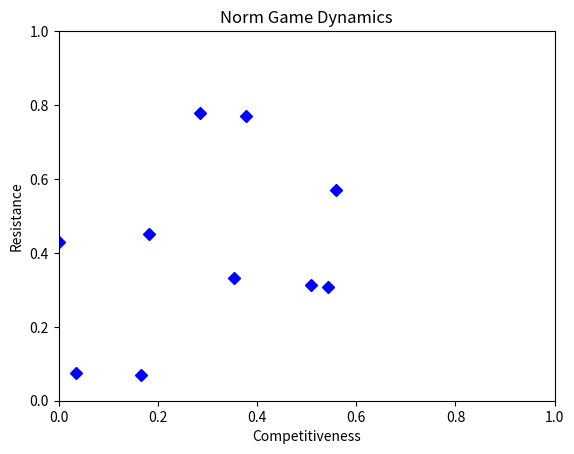
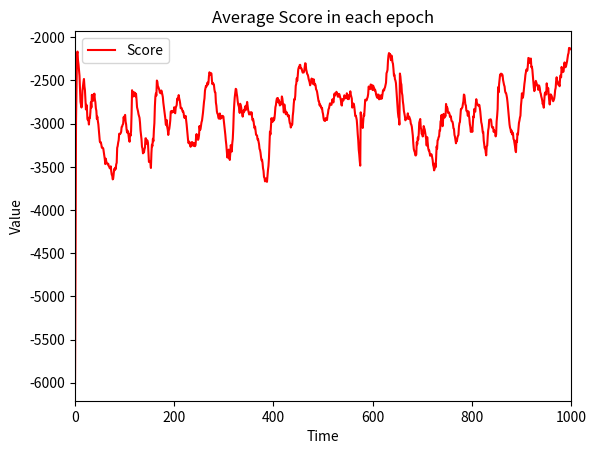
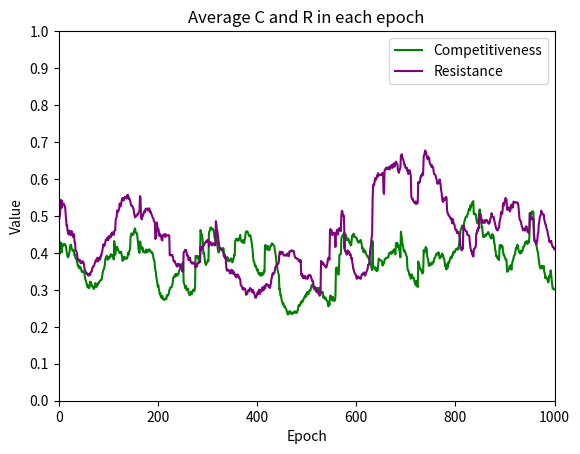

The matplotlib source for these figures, in order:
from random import uniform, randint
import matplotlib.pyplot as plt
import random
import numpy as np

random.seed(2)

class Toplogic():
    def __init__(self, Age, Industry):
        self.Age = Age
        self.Industry = Industry

class Agent():
    def __init__(self, S, C, R, Neighbors):
        self.Score = S
        self.Competitiveness = C
        self.Resistance = R
        self.Neighbors = Neighbors

def Find_Neighbors(NumAgent):
    Network = []
    # Initialize the population according to NumAgent
    for i in range(0, NumAgent):

        #  Suppose we want to study workers aged 20-70 and divide them into age groups
        Age = randint(20, 70)
        Age_Group = int((Age - 20) / 10)

        # Suppose there are five occupations
        # (representing computer, doctor, lawyer, teacher and farmer respectively)
        Industry = randint(0, 4)

        Network.append(Toplogic(Age_Group, Industry))
    return Network

def Generate_agent(Network):
    Agents = []
    Neighbors = []
    # Each Agent has a random value of Competitiveness and Resistance
    for i in range(len(Network)):
        Competitive = randint( 0, 7 )
        Prob_Competitive = Competitive / 7

        Resistance = randint( 0, 7 )
        Prob_Resistance = Resistance / 7

        for j in range(len(Network)):
            if Network[j].Age == Network[i].Age or Network[j].Industry == Network[i].Industry:
                Neighbors.append( Network[j] )
        Agents.append(Agent(0, Prob_Competitive, Prob_Resistance, Neighbors))
        Neighbors = [] # Here can not use list.clear()
    return Agents

# print agents' feature
def Agent_print(j, Agents):
    print("Score: " + str(Agents[j].Score))
    print("Competitiveness: " + str( Agents[j].Competitiveness ) )
    print("Resistance: " + str( Agents[j].Resistance ) )
    print("Neighbors: " + str(Agents[j].Neighbors))

# Norm Game
def Norm_Game(Agents):
    # Traverse the entire list of Agents
    N = NumAgent
    deserter = []
    for u in range(len(Agents)):
        # randomly initialise probability
        prob = random.uniform(0, 1)
        compete = Agents[u].Competitiveness
        if prob < compete:
            Agents[u].Score += -2
            for y in range(len(Agents)):
                # Search the same value in neighbors
                for i in range( len( Agents[y].Neighbors ) ):
                    for j in range( len( Agents[u].Neighbors ) ):
                        # only can be seen by their neighbors
                        if y != u:
                            Agents[y].Score += -2
                            if Agents[y].Neighbors[i].Age == Agents[u].Neighbors[j].Age or \
                                Agents[y].Neighbors[i].Industry == Agents[u].Neighbors[j].Industry:
                                if prob < Agents[y].Resistance:
                                    Agents[u].Score += -11
                                    Agents[y].Score += -1.5
                                else:
                                    deserter.append(y)
    return Agents, deserter

def Metanorm(Agents, deserter):
    N = NumAgent
    for u in deserter:
        prob = random.uniform(0, 1)
        compete = Agents[u].Competitiveness
        if prob < 0.5:
            for y in range(len(Agents)):
                # only can be seen by their neighbors
                c = tuple(set( Agents[y].Neighbors ) & set( Agents[u].Neighbors ))
                if y != u and prob < Agents[y].Resistance:
                    if [c[i].Age for i in range( len( c ) )] == [Agents[y].Neighbors[j].Age for j in range( len( Agents[y].Neighbors ) )] \
                        or [c[i].Industry for i in range( len( c ) )] == [Agents[y].Neighbors[j].Industry for j in range( len( Agents[y].Neighbors ) )]:
                        # Agents[u].Score += -4.8 / N
                        Agents[u].Score += -4.8 / N
                        # [c[i].Score for i in range(len(c))] += -5 / N
                        Agents[y].Score += -1 / N
    return Agents

def Iteration(Agents, epoch):
    # Initiate the parameter
    Scores = []
    Competitiveness = []
    Resistance = []
    Neighbors = []
    # 1000 times loop
    print("Running iteration...")
    for y in range(0, epoch):

        Agents, deserter = Norm_Game(Agents)
        next_Agents = Metanorm(Agents, deserter)
        # next_Agents = Agents
        Scores.append([u.Score for u in next_Agents])
        # print "i: " + str(y) + " Scores: ", Scores
        Competitiveness.append([u.Competitiveness for u in next_Agents] )
        Resistance.append( [u.Resistance for u in next_Agents] )
        Neighbors.append([u.Neighbors for u in next_Agents])
        # Find the mean of the scores and their standard deviation
        M = np.mean(Scores[0])
        std_deviation = np.std(Scores[0])

        # Norm happens here!
        new_agents = []  # create new agents list
        abondoned_agent = []
        for i in range(len(Agents)):
            # StandardScaler: All data are clustered around 0, and the variance is 1
            scaler = (next_Agents[i].Score - M) / std_deviation
            if scaler >= 1:
                for n in range(int(1/(len(next_Agents[i].Neighbors)/NumAgent))):
                # for n in range(5):
                    new_agents.append( Agent( next_Agents[i].Score, next_Agents[i].Competitiveness, next_Agents[i].Resistance, next_Agents[i].Neighbors ) )
            elif scaler > 0 and scaler < 1:
                new_agents.append( Agent( next_Agents[i].Score, next_Agents[i].Competitiveness, next_Agents[i].Resistance, next_Agents[i].Neighbors ) )
            else:
                abondoned_agent.append( Agent( next_Agents[i].Score, next_Agents[i].Competitiveness, next_Agents[i].Resistance, next_Agents[i].Neighbors ) )
        # refresh the Agents list
        if len(new_agents) <= NumAgent:
            Agents = new_agents
            Num_rest_Agents = NumAgent - len(Agents)
            # randomly create the rest of the Agents
            for i in range( Num_rest_Agents ):
                nn = Find_Neighbors( 1 )
                Agents.extend( Generate_agent( nn ) )
        else:
            # if the Agents' size is out of the len(Agents), cut off the last the Agents' list
            Agents = new_agents[:NumAgent]

        Mutation(Agents)

    return Scores, Competitiveness, Resistance, Neighbors, Agents
    # return Scores[-1], Competitiveness[-1], Resistance[-1], Neighbors[-1], Agents

def Mutation(Agents):
    # mutation is according to a very small probability
    for i in range(len(Agents)):
        mutation = uniform(0, 1)
        if mutation < 0.01:
            Competitiveness = randint( 0, 7 )
            Prob_Competitiveness = Competitiveness / 7

            Resistance = randint( 0, 7 )
            Prob_Resistance = Resistance / 7

            Agents[i].Competitiveness = Prob_Competitiveness
            Agents[i].Resistance = Prob_Resistance

#################
# Hyperparamter
# NumExp = 200
NumExp = 10
epoch = 1000
NumAgent = 25

X = []
Y = []
Z = []
Competitiveness_end = []
Resistance_end = []
# # 1. Find Neighbors
# Network = Find_Neighbors(NumAgent)
# # 1+. Generate agent
# Agents = Generate_agent(Network)
# external loops
for i in range(NumExp):
    print("This is the " + str(i+1) + " round...")
    # 1. Find Neighbors
    Network = Find_Neighbors( NumAgent )
    # 1+. Generate agent
    Agents = Generate_agent( Network )
    # # 2. Print Agents
    # for j in range(len(Agents)):
    #     Agent_print(j, Agents)
    # 3. Norm Game
    # Agents, deserter = Norm_Game(Agents)
    # 3+. Metanorm
    # Agents = Metanorm(Agents, deserter)
    # 4. Iteration
    Scores, Competitiveness_iter, Resistance_iter, Neighbors, Agents = Iteration( Agents, epoch )
    # Read the Competitiveness and Resistance of the agent after the last iteration
    Competitiveness_end.append( Competitiveness_iter[-1] )
    Resistance_end.append( Resistance_iter[-1] )
    x = [np.mean(u) for u in Scores]
    X.append(x)
    y = [np.mean(u) for u in Competitiveness_iter]
    Y.append(y)
    z = [np.mean(u) for u in Resistance_iter]
    Z.append(z)

# Print Figure
# Norm Game Dynamics
fig, ax = plt.subplots()
plt.xlabel("Competitiveness")
plt.ylabel("Resistance")
plt.title('Norm Game Dynamics')
plt.ylim([0.0, 1.0])
plt.xlim([0.0, 1.0])
plt.plot( [np.mean(u) for u in Competitiveness_end], [np.mean( u ) for u in Resistance_end], 'D', c='blue' )
plt.savefig("Norm_Game_Dynamics.png")
plt.show()

# Find mean
S = []
C = []
R = []
for i in range(0, epoch):
    s = [e[i] for e in X]
    c = [e[i] for e in Y]
    r = [e[i] for e in Z]
    S.append( np.mean( s ) )
    C.append( np.mean( c ) )
    R.append(np.mean(r))

# Average Score
fig, ax = plt.subplots()
ax.plot( S, color='red', label='Score' )
plt.xlabel( "Time" )
plt.ylabel( "Value" )
plt.legend()
plt.xlim( [0.0, epoch] )
plt.title( "Average Score in each epoch" )
plt.savefig( "Average Score" )
plt.show()

# Average Competitiveness and Resistance in each epoch
fig, ax = plt.subplots()
ax.plot(C, color='green', label='Competitiveness')
ax.plot(R, color='purple', label='Resistance')
plt.title('Average C and R in each epoch')
plt.xlabel("Epoch")
plt.ylabel("Value")
plt.legend()
plt.ylim([0.0, 1.0])
plt.yticks([0,0.1,0.2,0.3,0.4,0.5,0.6,0.7,0.8,0.9,1])
plt.xlim([0.0, epoch])
plt.savefig("Norm Game")
plt.show()

# # --------only used in (ExpNum,epoch,numAgents=3,1000,25)------
# # Average Competitiveness and Resistance in each epoch
# fig, ax = plt.subplots()
# ax.plot([np.mean(u) for u in Competitiveness_end], color='green', label='Competitiveness')
# ax.plot([np.mean(u) for u in Resistance_end], color='purple', label='Resistance')
# plt.title('Average C and R in last loop')
# plt.xlabel("Epoch")
# plt.ylabel("Value")
# plt.legend()
# plt.ylim([0.0, 1.0])
# plt.yticks([0,0.1,0.2,0.3,0.4,0.5,0.6,0.7,0.8,0.9,1])
# plt.xlim([0.0, 20])
# plt.savefig("Norm Game-for top left")
# plt.show()


print("Figure Generated Successfully!")